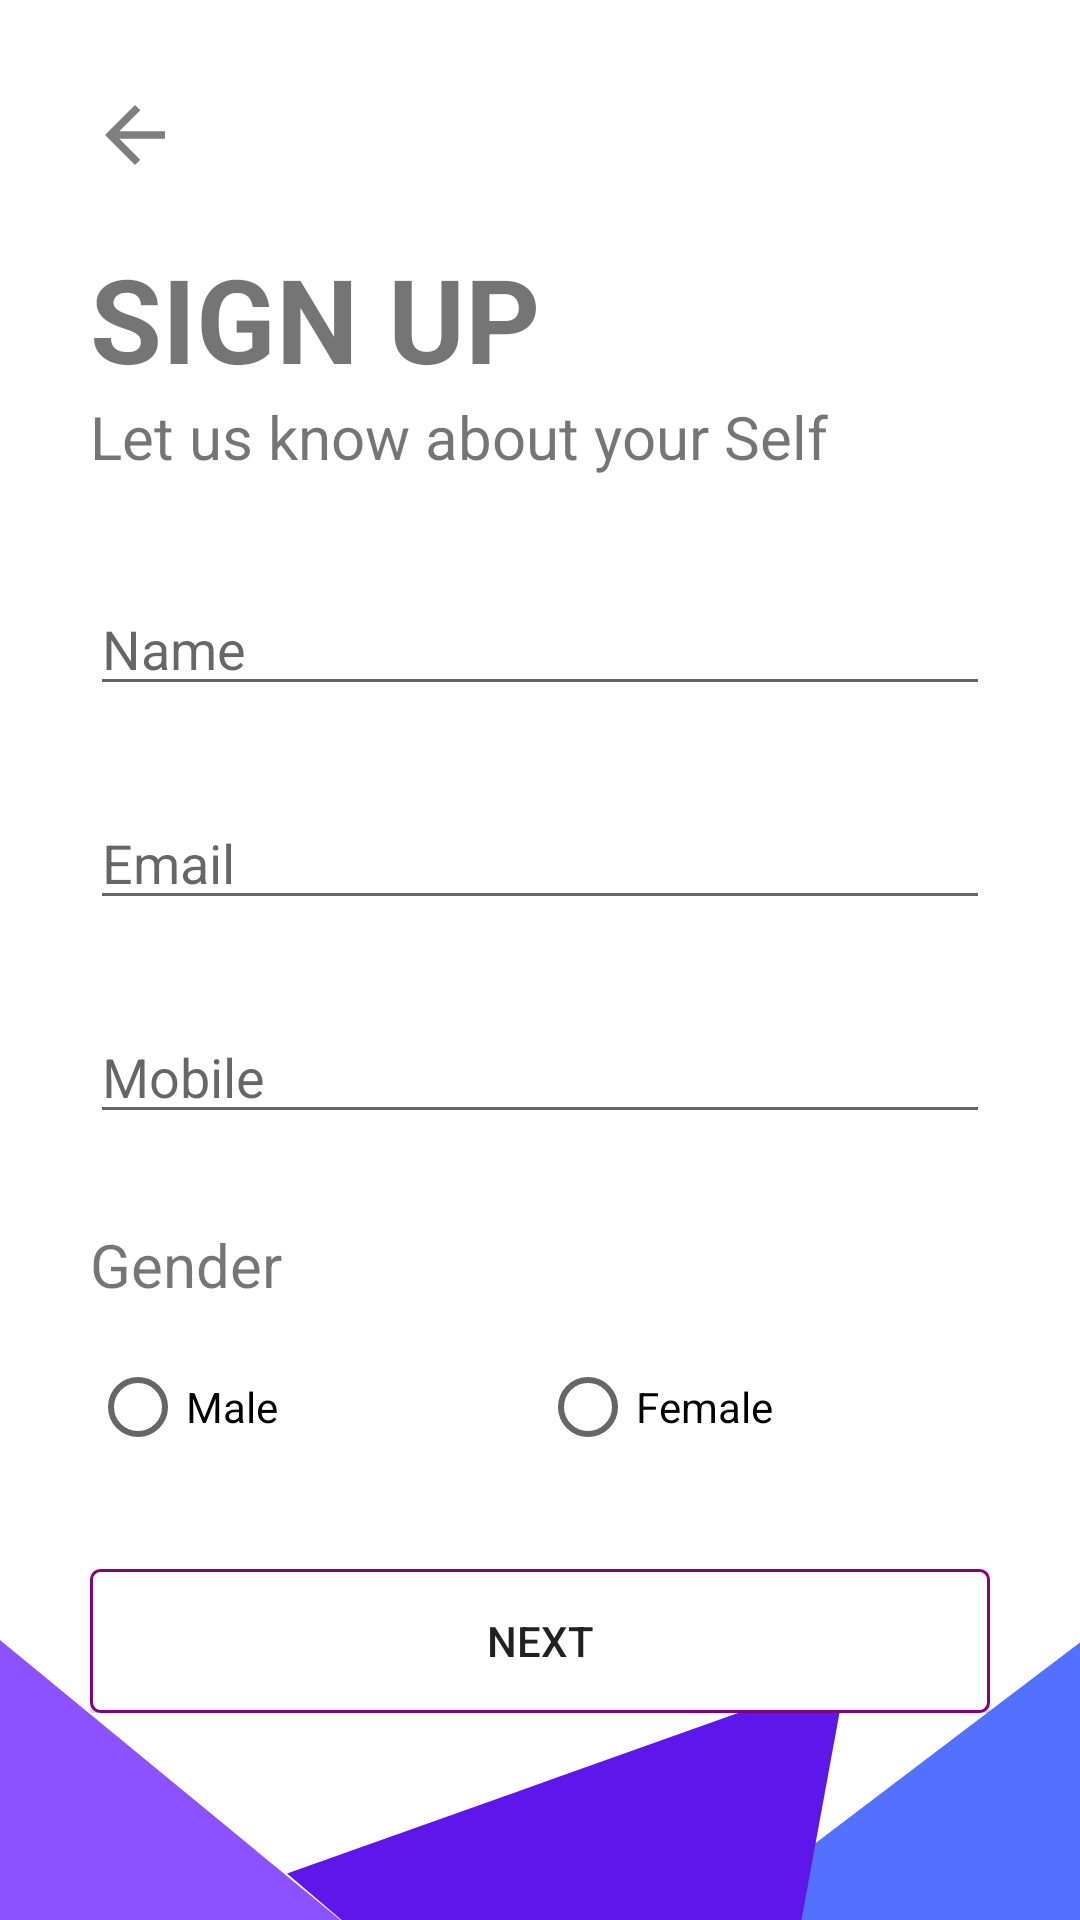

This screen was rendered from an Android layout file. Write that file and the resources it references.
<!-- AndroidManifest.xml: application theme Theme.HelloAsterisc -->
<!-- res/layout/activity_main.xml -->
<?xml version="1.0" encoding="utf-8"?>
<LinearLayout xmlns:android="http://schemas.android.com/apk/res/android"
    xmlns:app="http://schemas.android.com/apk/res-auto"
    xmlns:tools="http://schemas.android.com/tools"
    android:layout_width="match_parent"
    android:layout_height="match_parent"
    android:orientation="vertical"
    android:padding="30dp"
    android:background="@drawable/bg"
    tools:context=".MainActivity">

    <ImageView
        android:layout_width="30dp"
        android:layout_height="30dp"
        android:src="@drawable/arrow_back"
        />
    <TextView
        android:layout_width="wrap_content"
        android:layout_height="wrap_content"
        android:text="SIGN UP"
        android:textSize="39dp"
        android:paddingTop="20dp"
        android:textStyle="bold"
        />

    <TextView
        android:layout_width="wrap_content"
        android:layout_height="wrap_content"
        android:textSize="20dp"
        android:text="Let us know about your Self"
        android:layout_marginBottom="20dp"/>

    <LinearLayout
        android:layout_width="match_parent"
        android:layout_height="wrap_content"
        android:layout_gravity="center_vertical"
        android:orientation="vertical">

        <EditText
            android:layout_width="match_parent"
            android:layout_height="wrap_content"
            android:layout_marginTop="15dp"
            android:layout_marginBottom="20dp"
            android:hint="Name"/>
        <EditText
            android:layout_width="match_parent"
            android:layout_height="wrap_content"
            android:layout_marginTop="10dp"
            android:layout_marginBottom="20dp"
            android:hint="Email"/>
        <EditText
            android:layout_width="match_parent"
            android:layout_height="wrap_content"
            android:layout_marginTop="10dp"
            android:layout_marginBottom="20dp"
            android:hint="Mobile "/>

        <TextView
            android:layout_width="wrap_content"
            android:layout_height="wrap_content"
            android:textSize="20sp"
            android:layout_marginTop="10dp"
            android:layout_marginBottom="10dp"
            android:text="Gender"/>
        <RadioGroup
            android:layout_width="match_parent"
            android:layout_height="wrap_content"
            android:weightSum="2"
            android:orientation="horizontal">
            <RadioButton
                android:layout_width="0dp"
                android:layout_height="wrap_content"
                android:layout_weight="1"

                android:text="Male"/>
            <RadioButton
                android:layout_width="0dp"
                android:layout_height="wrap_content"
                android:layout_weight="1"
                android:text="Female"/>
        </RadioGroup>
        <Button
            android:layout_width="match_parent"
            android:layout_height="wrap_content"
            android:text="Next"
            android:background="@drawable/txtborder"
            android:layout_marginTop="30dp"
            android:layout_gravity="center_horizontal"
            />

    </LinearLayout>

    <LinearLayout
        android:layout_width="wrap_content"
        android:layout_height="wrap_content"
        android:layout_marginTop="40dp"
        android:layout_gravity="center_horizontal"
        android:orientation="horizontal">
    <TextView
        android:layout_width="wrap_content"
        android:layout_height="wrap_content"
        android:textSize="10dp"
        android:text="Design by Asterisc.in"
        />
        <ImageView
            android:layout_width="15dp"
            android:layout_height="15dp"
            android:layout_marginLeft="3dp"
            android:src="@drawable/ic_asterisc"/>

    </LinearLayout>
</LinearLayout>
<!-- resources referenced by this layout -->
<resources>
  <!-- drawable arrow_back (drawable) -->
  <vector android:alpha="0.84" android:height="24dp"
      android:tint="?attr/colorControlNormal" android:viewportHeight="24"
      android:viewportWidth="24" android:width="24dp" xmlns:android="http://schemas.android.com/apk/res/android">
      <path android:fillColor="@android:color/white" android:pathData="M20,11H7.83l5.59,-5.59L12,4l-8,8 8,8 1.41,-1.41L7.83,13H20v-2z"/>
  </vector>
  <!-- drawable bg: png bitmap (drawable, 25111 bytes) -->
  <!-- drawable ic_asterisc (drawable) -->
  <vector android:alpha="0.84" android:height="24dp"
      android:tint="#9400B5" android:viewportHeight="24"
      android:viewportWidth="24" android:width="24dp" xmlns:android="http://schemas.android.com/apk/res/android">
      <path android:fillColor="@android:color/white" android:pathData="M12,17.27L18.18,21l-1.64,-7.03L22,9.24l-7.19,-0.61L12,2 9.19,8.63 2,9.24l5.46,4.73L5.82,21z"/>
  </vector>
  <!-- drawable txtborder (drawable) -->
  <?xml version="1.0" encoding="utf-8"?>
  <shape xmlns:android="http://schemas.android.com/apk/res/android" >
      <stroke
          android:width="1dp"
          android:color="#FF800080" />
  
      <solid android:color="#ffffff" />
  
      <padding
          android:left="1dp"
          android:right="1dp"
          android:bottom="1dp"
          android:top="1dp" />
  
     <corners android:radius="3dp" />
  </shape>
  <style name="Theme.HelloAsterisc" parent="Theme.MaterialComponents.DayNight.NoActionBar">
          
          <item name="colorPrimary">@color/purple_500</item>
          <item name="colorPrimaryVariant">@color/purple_700</item>
          <item name="colorOnPrimary">@color/white</item>
          
          <item name="colorSecondary">@color/teal_200</item>
          <item name="colorSecondaryVariant">@color/teal_700</item>
          <item name="colorOnSecondary">@color/black</item>
          
          <item name="android:statusBarColor" tools:targetApi="l">?attr/colorPrimaryVariant</item>
          
      </style>
  <!-- not gathered from this repository: default colours our renderer supplied (Android Studio template values) -->
  <color name="purple_500">#FF6200EE</color>
  <color name="purple_700">#FF3700B3</color>
  <color name="teal_200">#FF03DAC5</color>
  <color name="teal_700">#FF018786</color>
  <color name="black">#FF000000</color>
  <color name="white">#FFFFFFFF</color>
</resources>
